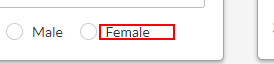
Task: Parallel bots
Workflow: Web Data capturing

Step 1 [then]: click on the label 'Female'

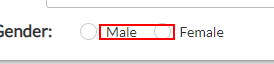
Step 2 [else]: click on the label 'Male'

Step 3: type "[customersData.Rows(rowNum)("address").ToString]" into the text box (no picture)

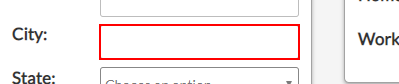
Step 4: type "[customersData.Rows(rowNum)("city").ToString]" into the text box

Step 5: select "[customersData.Rows(rowNum)("state").ToString]" in the drop-down (no picture)

Step 6: type "[customersData.Rows(rowNum)("home phone").ToString]" into the text box (no picture)

Step 7: type "[customersData.Rows(rowNum)("work phone").ToString]" into the text box (no picture)

Step 8: type "[customersData.Rows(rowNum)("work email").ToString]" into the text box (no picture)

Step 9: type "[customersData.Rows(rowNum)("personal email").ToString]" into the text box (no picture)

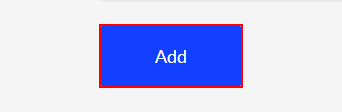
Step 10: click on the button 'Add'
